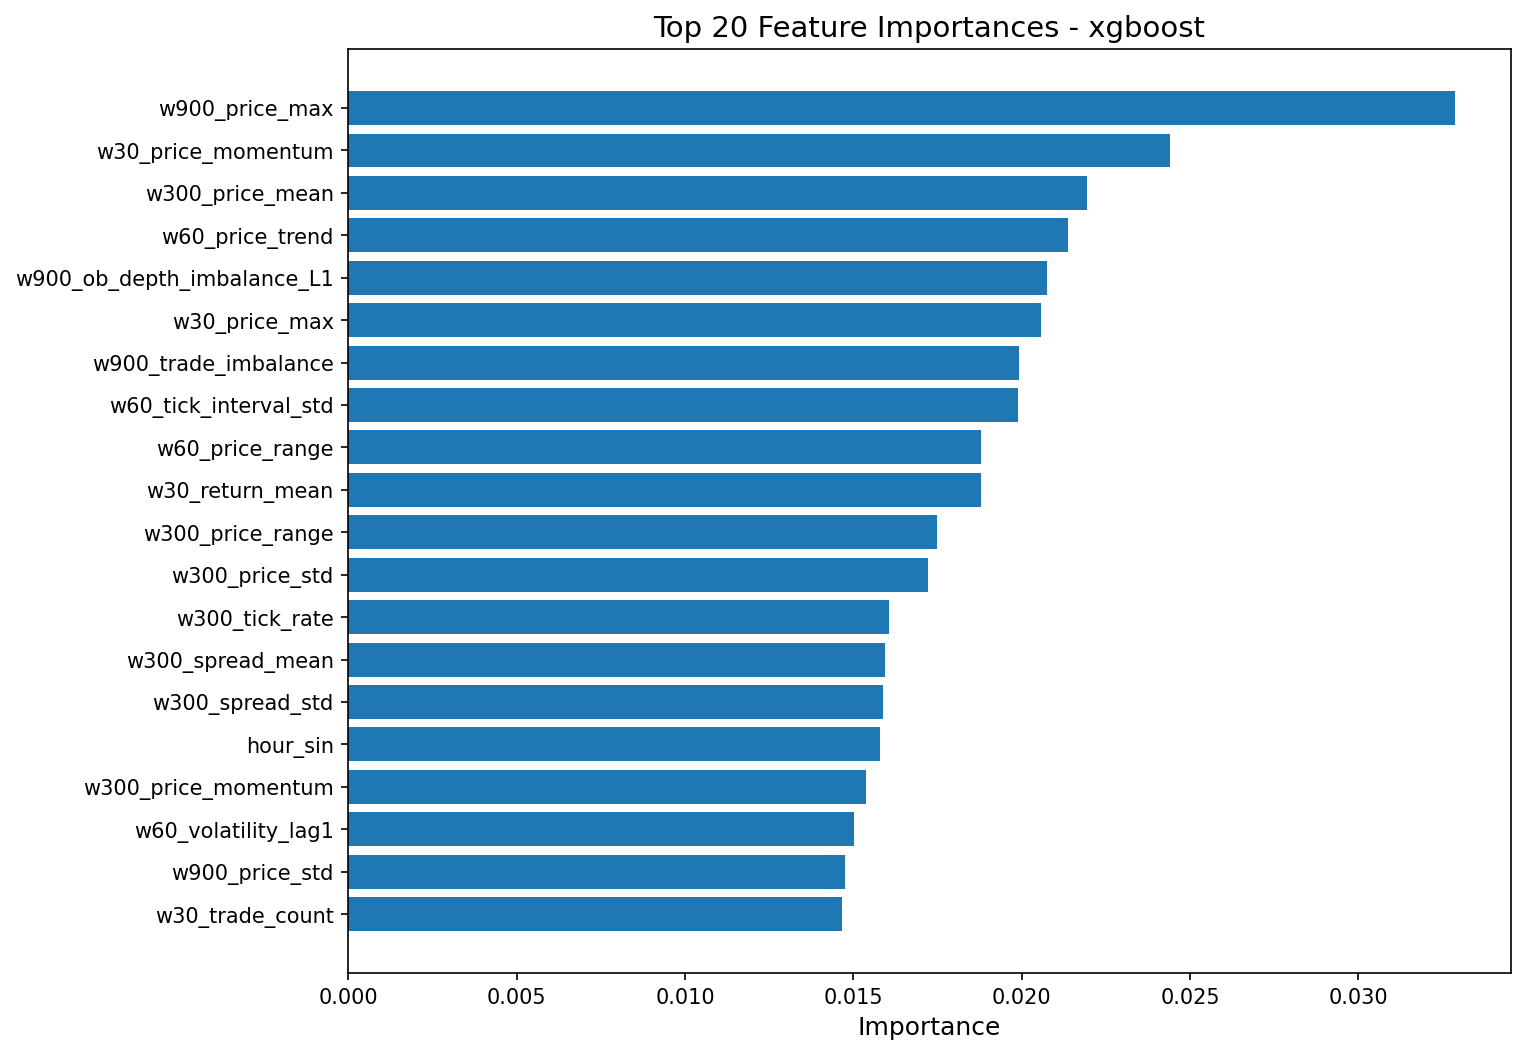

Data behind this chart, as committed beside it:
feature, importance
w900_price_max, 0.03288
w30_price_momentum, 0.0244
w300_price_mean, 0.02193
w60_price_trend, 0.02137
w900_ob_depth_imbalance_L1, 0.02074
w30_price_max, 0.02056
w900_trade_imbalance, 0.01991
w60_tick_interval_std, 0.0199
w60_price_range, 0.0188
w30_return_mean, 0.01879
w300_price_range, 0.01748
w300_price_std, 0.01721
w300_tick_rate, 0.01606
w300_spread_mean, 0.01593
w300_spread_std, 0.01588
hour_sin, 0.0158
w300_price_momentum, 0.01539
w60_volatility_lag1, 0.01501
w900_price_std, 0.01476
w30_trade_count, 0.01466
w900_ob_ask_depth_L1_mean, 0.01465
w900_ob_microprice_mean, 0.01438
w900_price_momentum, 0.01435
w900_return_std, 0.01429
w30_return_std, 0.01427
w60_avg_trade_size, 0.01423
w900_spread_std, 0.01403
w300_return_skew, 0.01389
w300_price_trend, 0.01355
w60_return_std, 0.01352
w900_volatility_lag1, 0.01325
w300_n_observations, 0.01323
w900_n_observations, 0.01317
w60_price_std, 0.01316
w60_trade_volume, 0.01299
w900_price_range, 0.01298
w900_tick_interval_std, 0.0129
w300_trade_count, 0.01254
w60_return_mean, 0.01241
w300_return_std, 0.01226
w60_spread_std, 0.01198
w60_price_momentum, 0.01155
w300_ob_depth_imbalance_L1, 0.01146
w900_ob_microprice_std, 0.01141
w900_price_trend, 0.01139
w30_ob_bid_depth_L1_mean, 0.01125
w300_tick_interval_std, 0.0112
w300_volatility_lag1, 0.01051
w60_ob_microprice_std, 0.01042
w900_trade_count, 0.01026
w30_spread_std, 0.01026
w30_price_trend, 0.01001
w900_return_kurt, 0.009829
w900_tick_rate, 0.009376
w900_return_skew, 0.009352
w900_ob_bid_depth_L1_mean, 0.009148
w900_trade_volume, 0.008942
w900_price_min, 0.008381
w300_ob_bid_depth_L1_mean, 0.00835
w60_price_max, 0.00833
... 51 more rows
